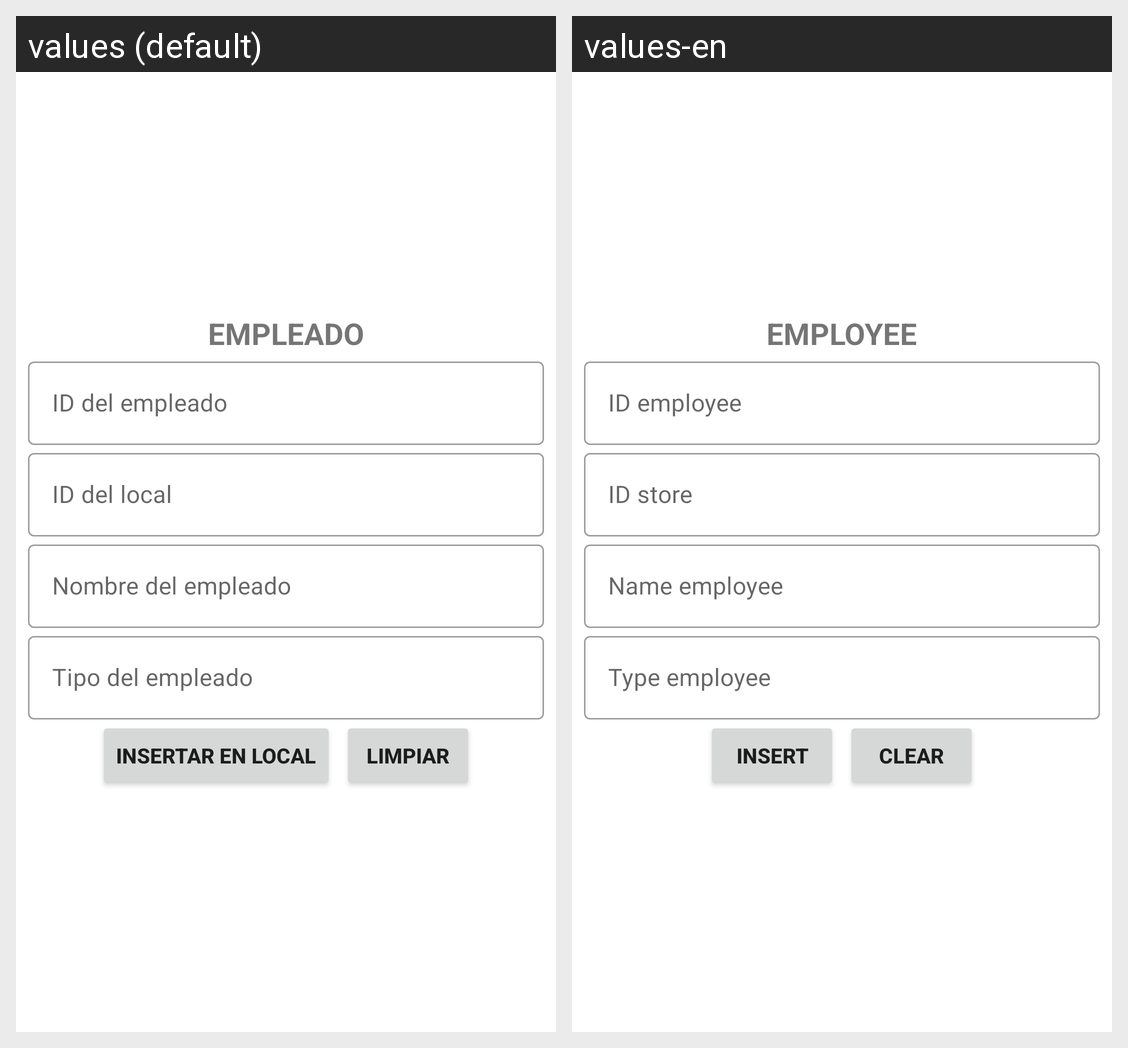

Translations of the strings shown on this Android screen, per locale in the grid:
Android screen res/layout/activity_empleado_insertar.xml rendered under 2 locales, left to right: values (default), values-en. Device: Nexus 5 (rendered at 1080×1920; each locale shown at half size, 540×960, under a caption strip naming it); theme Theme.CafetinesUES.
Strings drawn on this screen, with the default value and each locale's value (text and hints the layout hard-codes, and strings that could not be matched under every locale, appear in the picture but are not listed):

texto_Empleado
  values: EMPLEADO
  values-en: EMPLOYEE

id_Empleado
  values: ID del empleado
  values-en: ID employee

id_Local
  values: ID del local
  values-en: ID store

nombre_Empleado
  values: Nombre del empleado
  values-en: Name employee

tipo_Empleado
  values: Tipo del empleado
  values-en: Type employee

insertar
  values: Insertar en Local
  values-en: Insert

limpiar
  values: Limpiar
  values-en: Clear
